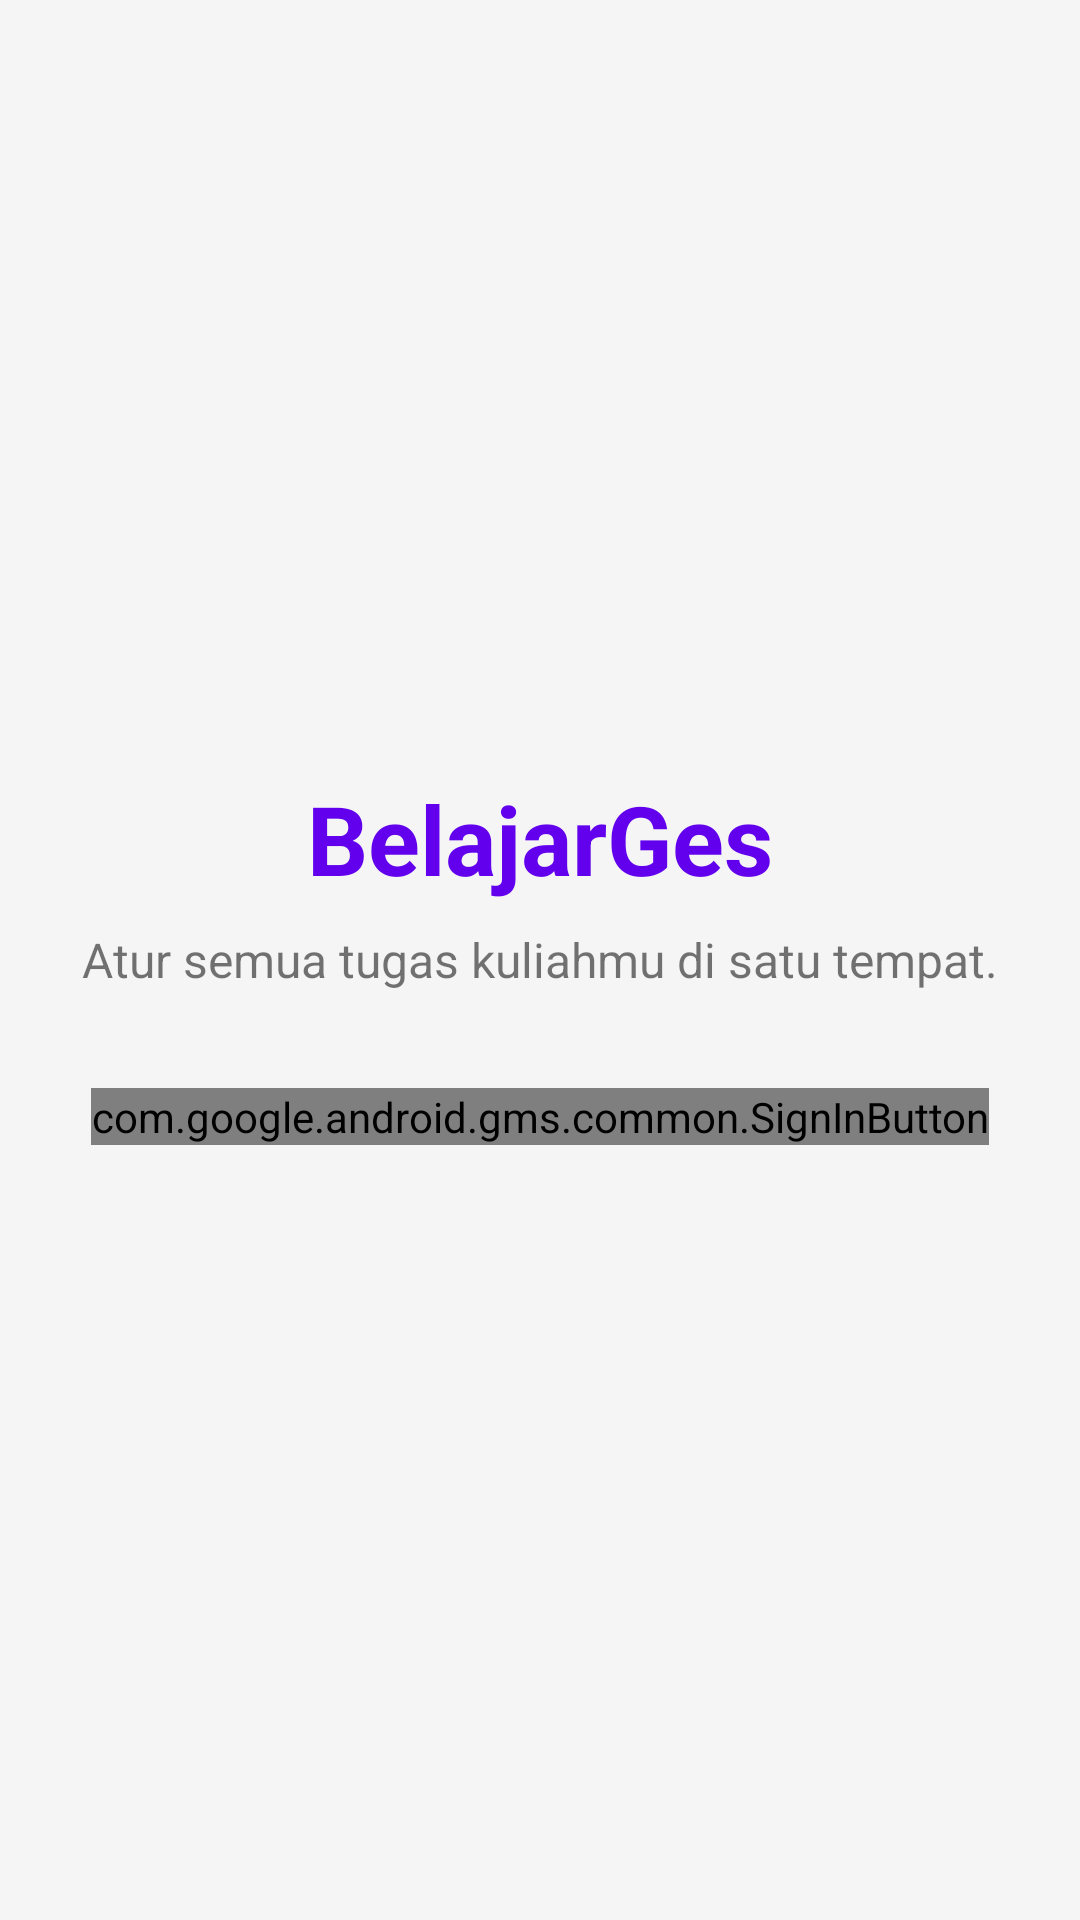

Here is an Android app screen rendered from its layout file. Give the layout XML and the strings, colors and styles it references.
<!-- AndroidManifest.xml: application theme Theme.BelajarGes -->
<!-- res/layout/activity_login.xml -->
<?xml version="1.0" encoding="utf-8"?>
<RelativeLayout xmlns:android="http://schemas.android.com/apk/res/android"
    xmlns:tools="http://schemas.android.com/tools"
    android:layout_width="match_parent"
    android:layout_height="match_parent"
    android:padding="16dp"
    android:background="@color/background_color"
    tools:context=".LoginActivity">

    <LinearLayout
        android:layout_width="wrap_content"
        android:layout_height="wrap_content"
        android:layout_centerInParent="true"
        android:gravity="center"
        android:orientation="vertical">

        <TextView
            android:layout_width="wrap_content"
            android:layout_height="wrap_content"
            android:text="@string/app_name"
            android:textSize="32sp"
            android:textStyle="bold"
            android:textColor="?attr/colorPrimary" />

        <TextView
            android:layout_width="wrap_content"
            android:layout_height="wrap_content"
            android:layout_marginTop="8dp"
            android:layout_marginBottom="32dp"
            android:text="Atur semua tugas kuliahmu di satu tempat."
            android:textSize="16sp" />

        <com.google.android.gms.common.SignInButton
            android:id="@+id/sign_in_button"
            android:layout_width="wrap_content"
            android:layout_height="wrap_content" />

    </LinearLayout>

</RelativeLayout>
<!-- resources referenced by this layout -->
<resources>
  <color name="background_color">#F5F5F5</color>
  <string name="app_name">BelajarGes</string>
  <style name="Theme.BelajarGes" parent="Theme.MaterialComponents.DayNight.NoActionBar">
          
          <item name="colorPrimary">@color/purple_500</item>
          <item name="colorPrimaryVariant">@color/purple_700</item>
          <item name="colorOnPrimary">@color/white</item>
          
          <item name="colorSecondary">@color/teal_200</item>
          <item name="colorSecondaryVariant">@color/teal_700</item>
          <item name="colorOnSecondary">@color/black</item>
          
          <item name="android:statusBarColor">?attr/colorPrimaryVariant</item>
          
      </style>
  <color name="purple_500">#6200EE</color>
  <color name="purple_700">#3700B3</color>
  <color name="white">#FFFFFFFF</color>
  <color name="teal_200">#03DAC5</color>
  <color name="teal_700">#018786</color>
  <color name="black">#FF000000</color>
</resources>
